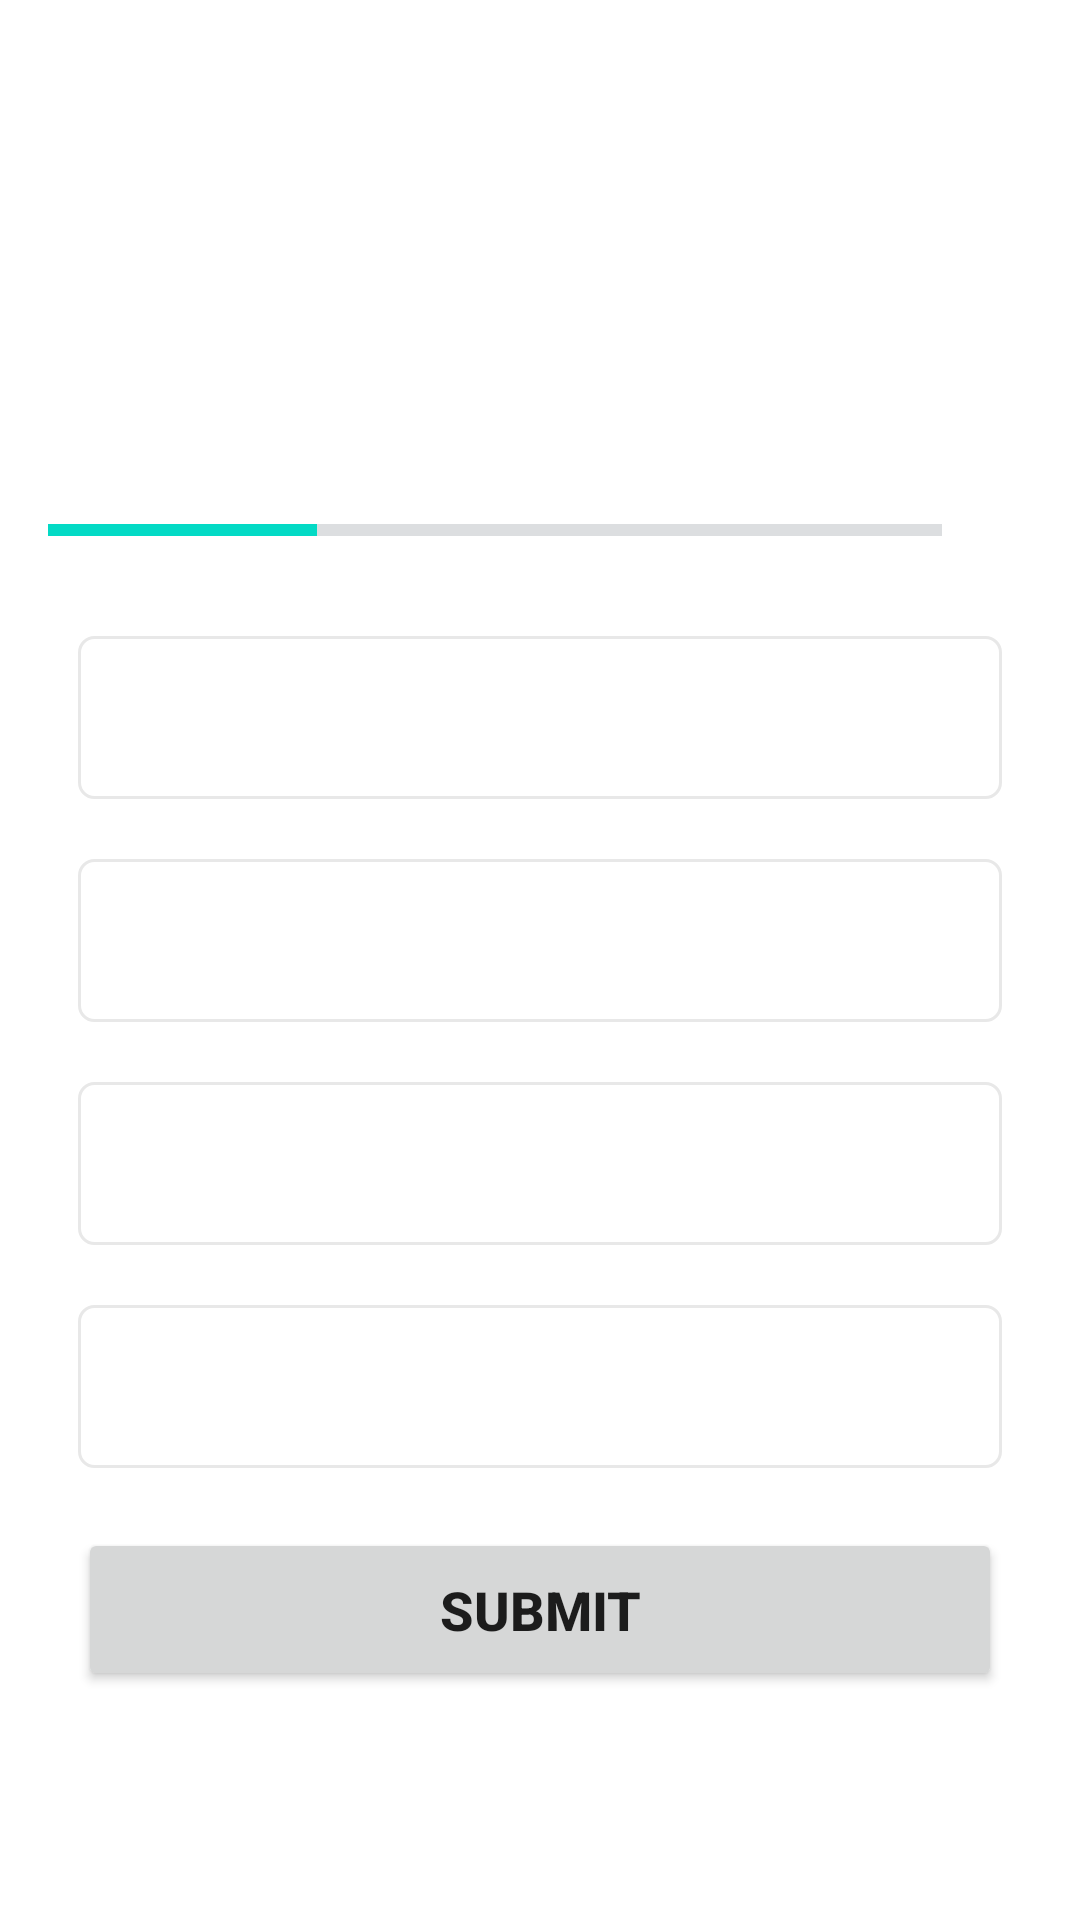

Layout XML and referenced resources for this Android screen:
<!-- AndroidManifest.xml: application theme Theme.QuizApp -->
<!-- res/layout/activity_quiz_questions.xml -->
<?xml version="1.0" encoding="utf-8"?>
<ScrollView xmlns:android="http://schemas.android.com/apk/res/android"
    xmlns:tools="http://schemas.android.com/tools"
    android:layout_width="match_parent"
    android:layout_height="match_parent"
    android:background="@color/white"
    android:fillViewport="true"
    tools:context=".QuizQuestionsActivity">
    <LinearLayout
        android:layout_width="match_parent"
        android:layout_height="wrap_content"
        android:padding="16dp"
        android:gravity="center"
        android:orientation="vertical">
        <TextView
            android:id="@+id/question_text"
            android:layout_width="match_parent"
            android:layout_height="wrap_content"
            android:textColor="#363A43"
            android:textSize="22sp"
            android:gravity="center"
            android:layout_margin="10dp"
            tools:text="What country does the following flag belong to?" />
        <ImageView
            android:id="@+id/flag_image"
            android:layout_width="wrap_content"
            android:layout_height="wrap_content"
            tools:src="@drawable/ic_flag_of_argentina"
            android:contentDescription="@string/flag_image"
            android:layout_marginTop="20dp"/>
        <LinearLayout
            android:layout_width="match_parent"
            android:layout_height="wrap_content"
            android:layout_marginTop="16dp"
            android:gravity="center_vertical"
            android:orientation="horizontal">
            <ProgressBar
                android:id="@+id/progress_bar"
                android:layout_width="0dp"
                android:layout_height="wrap_content"
                style="@style/Widget.AppCompat.ProgressBar.Horizontal"
                android:progressBackgroundTint="#7A8089"
                android:layout_weight="1"
                android:minHeight="50dp"
                android:indeterminate="false"
                android:max="10"
                android:progress="3"/>
            <TextView
                android:id="@+id/progress_txt"
                android:layout_width="wrap_content"
                android:layout_height="wrap_content"
                android:padding="15dp"
                tools:text="3/10"
                android:textColor="#7A8089"
                android:textSize="15sp"
                android:gravity="center"/>
        </LinearLayout>
        <TextView
            android:id="@+id/tv_option1"
            android:layout_width="match_parent"
            android:layout_height="wrap_content"
            tools:text="Option One"
            android:background="@drawable/default_tv_bg"
            android:textSize="18sp"
            android:layout_margin="10dp"
            android:padding="15dp"
            android:textColor="#7A8089"
            android:gravity="center"/>
        <TextView
            android:id="@+id/tv_option2"
            android:layout_width="match_parent"
            android:layout_height="wrap_content"
            tools:text="Option Two"
            android:background="@drawable/default_tv_bg"
            android:textSize="18sp"
            android:layout_margin="10dp"
            android:padding="15dp"
            android:textColor="#7A8089"
            android:gravity="center"/>
        <TextView
            android:id="@+id/tv_option3"
            android:layout_width="match_parent"
            android:layout_height="wrap_content"
            tools:text="Option Three"
            android:background="@drawable/default_tv_bg"
            android:textSize="18sp"
            android:layout_margin="10dp"
            android:padding="15dp"
            android:textColor="#7A8089"
            android:gravity="center"/>
        <TextView
            android:id="@+id/tv_option4"
            android:layout_width="match_parent"
            android:layout_height="wrap_content"
            tools:text="Option Four"
            android:background="@drawable/default_tv_bg"
            android:textSize="18sp"
            android:layout_margin="10dp"
            android:padding="15dp"
            android:textColor="#7A8089"
            android:gravity="center"/>
        <Button
            android:id="@+id/btn_submit"
            android:layout_width="match_parent"
            android:layout_height="wrap_content"
            android:text="@string/submit"
            android:layout_margin="10dp"
            android:textSize="18sp"
            android:padding="15dp"
            android:textStyle="bold"/>
    </LinearLayout>
</ScrollView>
<!-- resources referenced by this layout -->
<resources>
  <!-- drawable default_tv_bg (drawable) -->
  <?xml version="1.0" encoding="utf-8"?>
  <shape xmlns:android="http://schemas.android.com/apk/res/android"
      android:shape="rectangle">
      <stroke
          android:width="1dp"
          android:color="#E8E8E8"/>
      <solid
          android:color="@color/white"/>
      <corners
          android:radius="5dp"/>
  </shape>
  <string name="flag_image">Flag Image</string>
  <string name="submit">SUBMIT</string>
  <style name="Theme.QuizApp" parent="Theme.MaterialComponents.DayNight.NoActionBar">
          
          <item name="colorPrimary">@color/purple_500</item>
          <item name="colorPrimaryVariant">@color/purple_700</item>
          <item name="colorOnPrimary">@color/white</item>
          
          <item name="colorSecondary">@color/teal_200</item>
          <item name="colorSecondaryVariant">@color/teal_700</item>
          <item name="colorOnSecondary">@color/black</item>
          
          <item name="android:statusBarColor">?attr/colorPrimaryVariant</item>
          <item name="android:windowFullscreen">true</item>
          
      </style>
  <!-- not gathered from this repository: default colours our renderer supplied (Android Studio template values) -->
  <color name="purple_500">#FF6200EE</color>
  <color name="purple_700">#FF3700B3</color>
  <color name="teal_200">#FF03DAC5</color>
  <color name="teal_700">#FF018786</color>
  <color name="black">#FF000000</color>
  <color name="white">#FFFFFFFF</color>
</resources>
